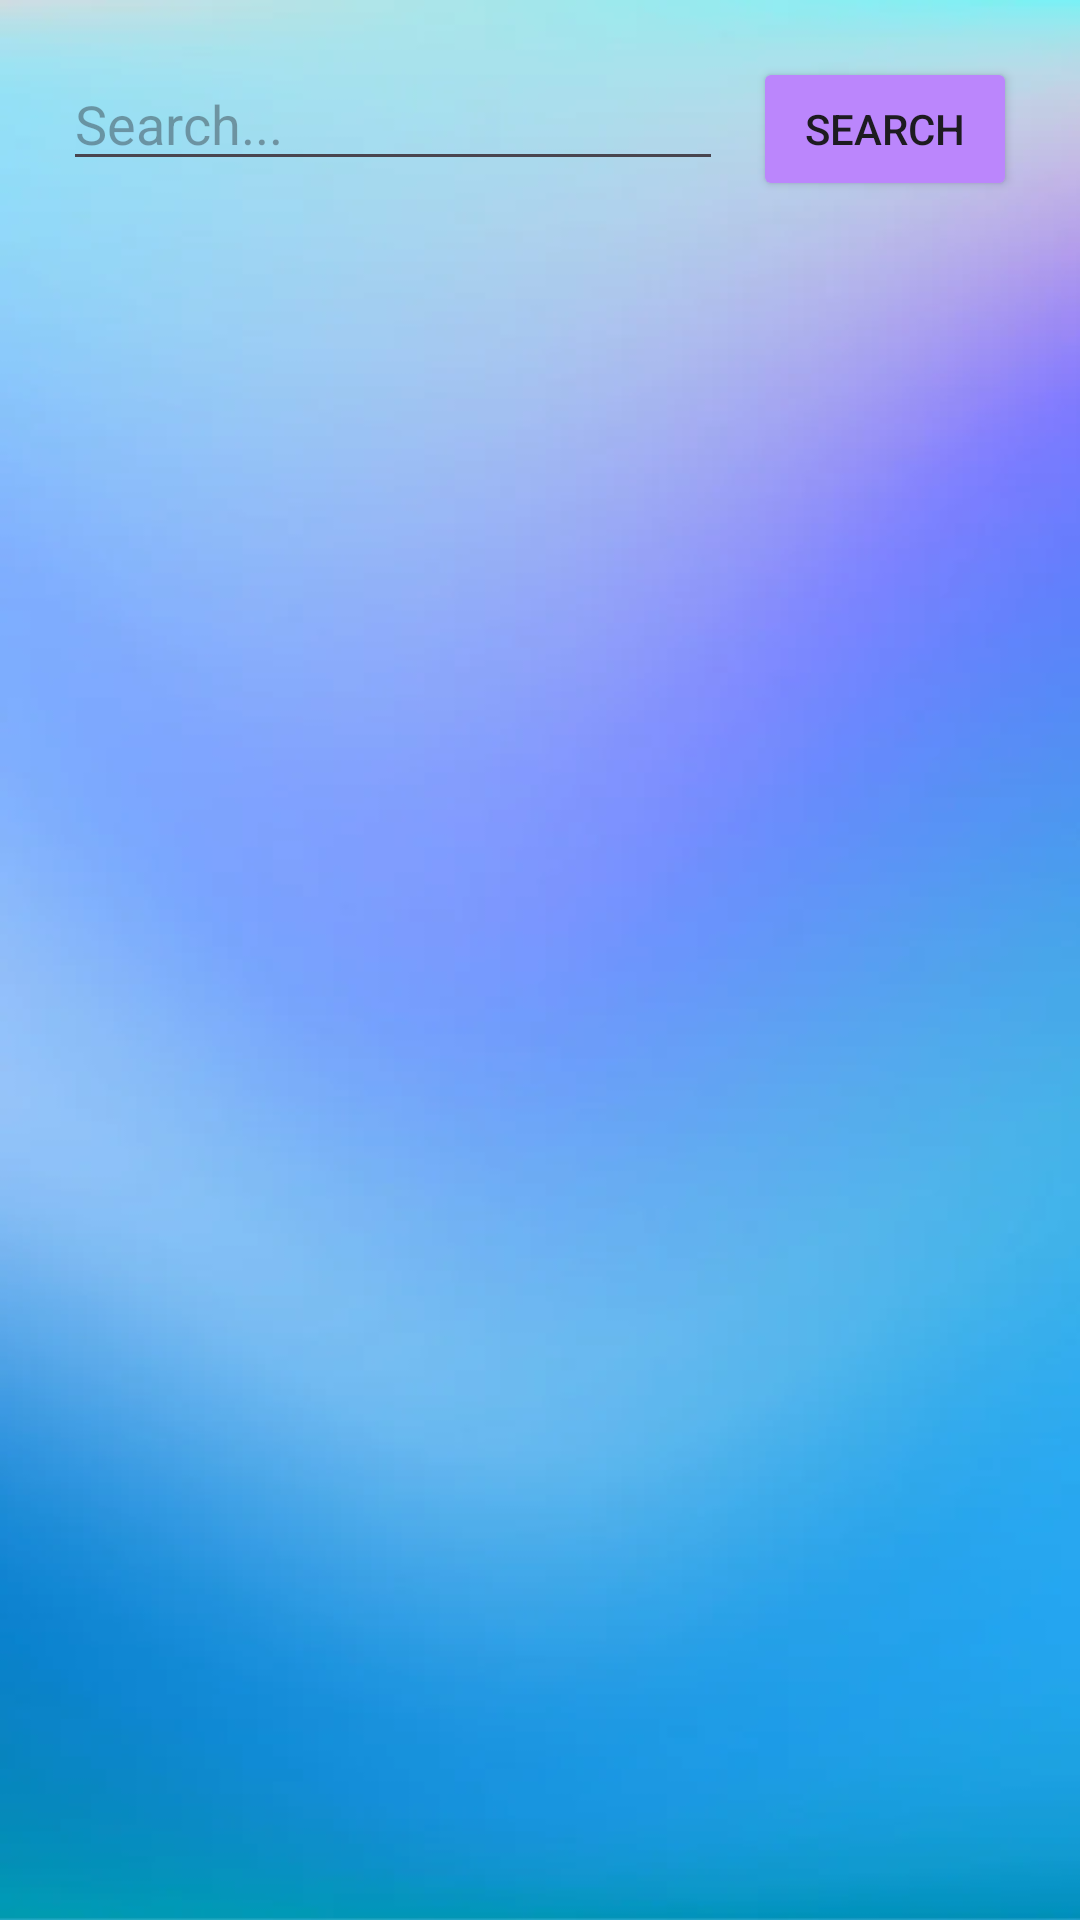

Reconstruct the res/layout file that produces this screen, plus the resources it refers to.
<!-- AndroidManifest.xml: application theme Theme.MoneyTrack -->
<!-- res/layout/fragment_list.xml -->
<?xml version="1.0" encoding="utf-8"?>
<LinearLayout xmlns:android="http://schemas.android.com/apk/res/android"
    xmlns:app="http://schemas.android.com/apk/res-auto"
    xmlns:tools="http://schemas.android.com/tools"
    android:layout_width="match_parent"
    android:layout_height="match_parent"
    tools:context=".views.fragments.search.ListFragment"
    android:orientation="vertical"
    android:layout_marginTop="-10dp"
    android:padding="16dp"
    android:background="@drawable/bg_blue">

    <androidx.constraintlayout.widget.ConstraintLayout
        android:layout_width="match_parent"
        android:layout_height="wrap_content">

        <EditText
            android:id="@+id/search_bar"
            android:layout_width="0dp"
            android:layout_height="wrap_content"
            android:layout_marginStart="5dp"
            android:layout_marginTop="3dp"
            android:layout_marginEnd="10dp"
            android:drawableEnd="@drawable/baseline_search"
            android:hint="Search..."
            app:layout_constraintEnd_toStartOf="@+id/search_button"
            app:layout_constraintStart_toStartOf="parent"
            app:layout_constraintTop_toTopOf="parent" />

        <Button
            android:id="@+id/search_button"
            android:layout_width="wrap_content"
            android:layout_height="match_parent"
            android:layout_marginTop="3dp"
            android:layout_marginEnd="5dp"
            android:backgroundTint="@color/purple_200"
            android:text="Search"
            app:layout_constraintBottom_toBottomOf="parent"
            app:layout_constraintEnd_toEndOf="parent"
            app:layout_constraintTop_toTopOf="parent" />


    </androidx.constraintlayout.widget.ConstraintLayout>

    <androidx.recyclerview.widget.RecyclerView
        android:id="@+id/recycler_view"
        android:layout_width="match_parent"
        android:layout_height="match_parent"
        app:layoutManager="androidx.recyclerview.widget.LinearLayoutManager" />



</LinearLayout>
<!-- resources referenced by this layout -->
<resources>
  <color name="purple_200">#FFBB86FC</color>
  <!-- drawable bg_blue: webp bitmap (drawable, 7738 bytes) -->
  <style name="Theme.MoneyTrack" parent="Base.Theme.MoneyTrack" />
  <style name="Base.Theme.MoneyTrack" parent="Theme.Material3.Light.NoActionBar">
          
          
      </style>
</resources>
